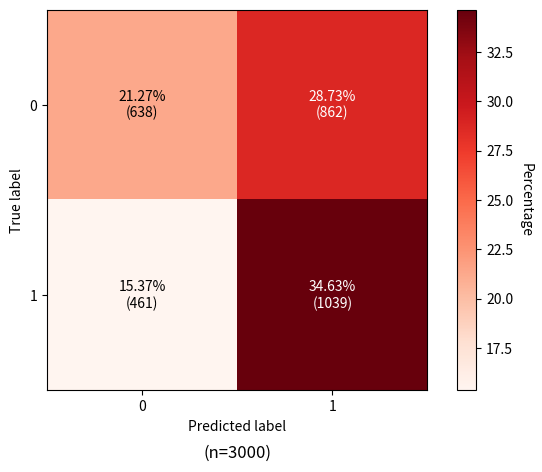

Generate this figure with matplotlib: (Note: this script raises an exception after producing the figure.)
import numpy as np
import matplotlib.pyplot as plt

# Input
trues = [638, 1039]
falses = [461, 862]

title = "roberta-wiki-detector on research_abstracts_labeled"

def create_confusion_matrix(title, trues, falses):

    # Gather results in array and normalize
    results = np.array([
        [trues[0], falses[1]],
        [falses[0], trues[1]]
        ])
    percent = np.round((results / np.sum(results))*100, 2)

    # Plot as heatmap
    labels_x = ["0", "1"]
    labels_y = ["0", "1"]

    fig, ax = plt.subplots()
    im = ax.imshow(percent, cmap="Reds")

    
    ax.set_title(f"(n={np.sum(results)})", y=-0.20)
    ax.set_xlabel("Predicted label")
    ax.set_ylabel("True label")
    ax.set_xticks(np.arange(len(labels_y)), labels=labels_y)
    ax.set_yticks(np.arange(len(labels_x)), labels=labels_x)

    cbar = ax.figure.colorbar(im, ax=ax)
    cbar.ax.set_ylabel("Percentage", rotation=-90, va="bottom")


    color_threshold = ((np.max(percent) + np.min(percent)) / 2) + (np.max(percent) - np.min(percent))*0.1
    print(color_threshold)
    for i in range(len(labels_x)):
        for j in range(len(labels_y)):
            if percent[i, j] < color_threshold:
                color = "black"
            else:
                color = "w"
            text = ax.text(j, i, (f"{str(percent[i, j])}%\n({results[i, j]})"),
                        ha="center", va="center", color=color)
    fig.tight_layout()
    plt.savefig("figures/"+ title + ".png", bbox_inches='tight')
    plt.show()

if __name__ == "__main__":
    create_confusion_matrix(title, trues, falses)